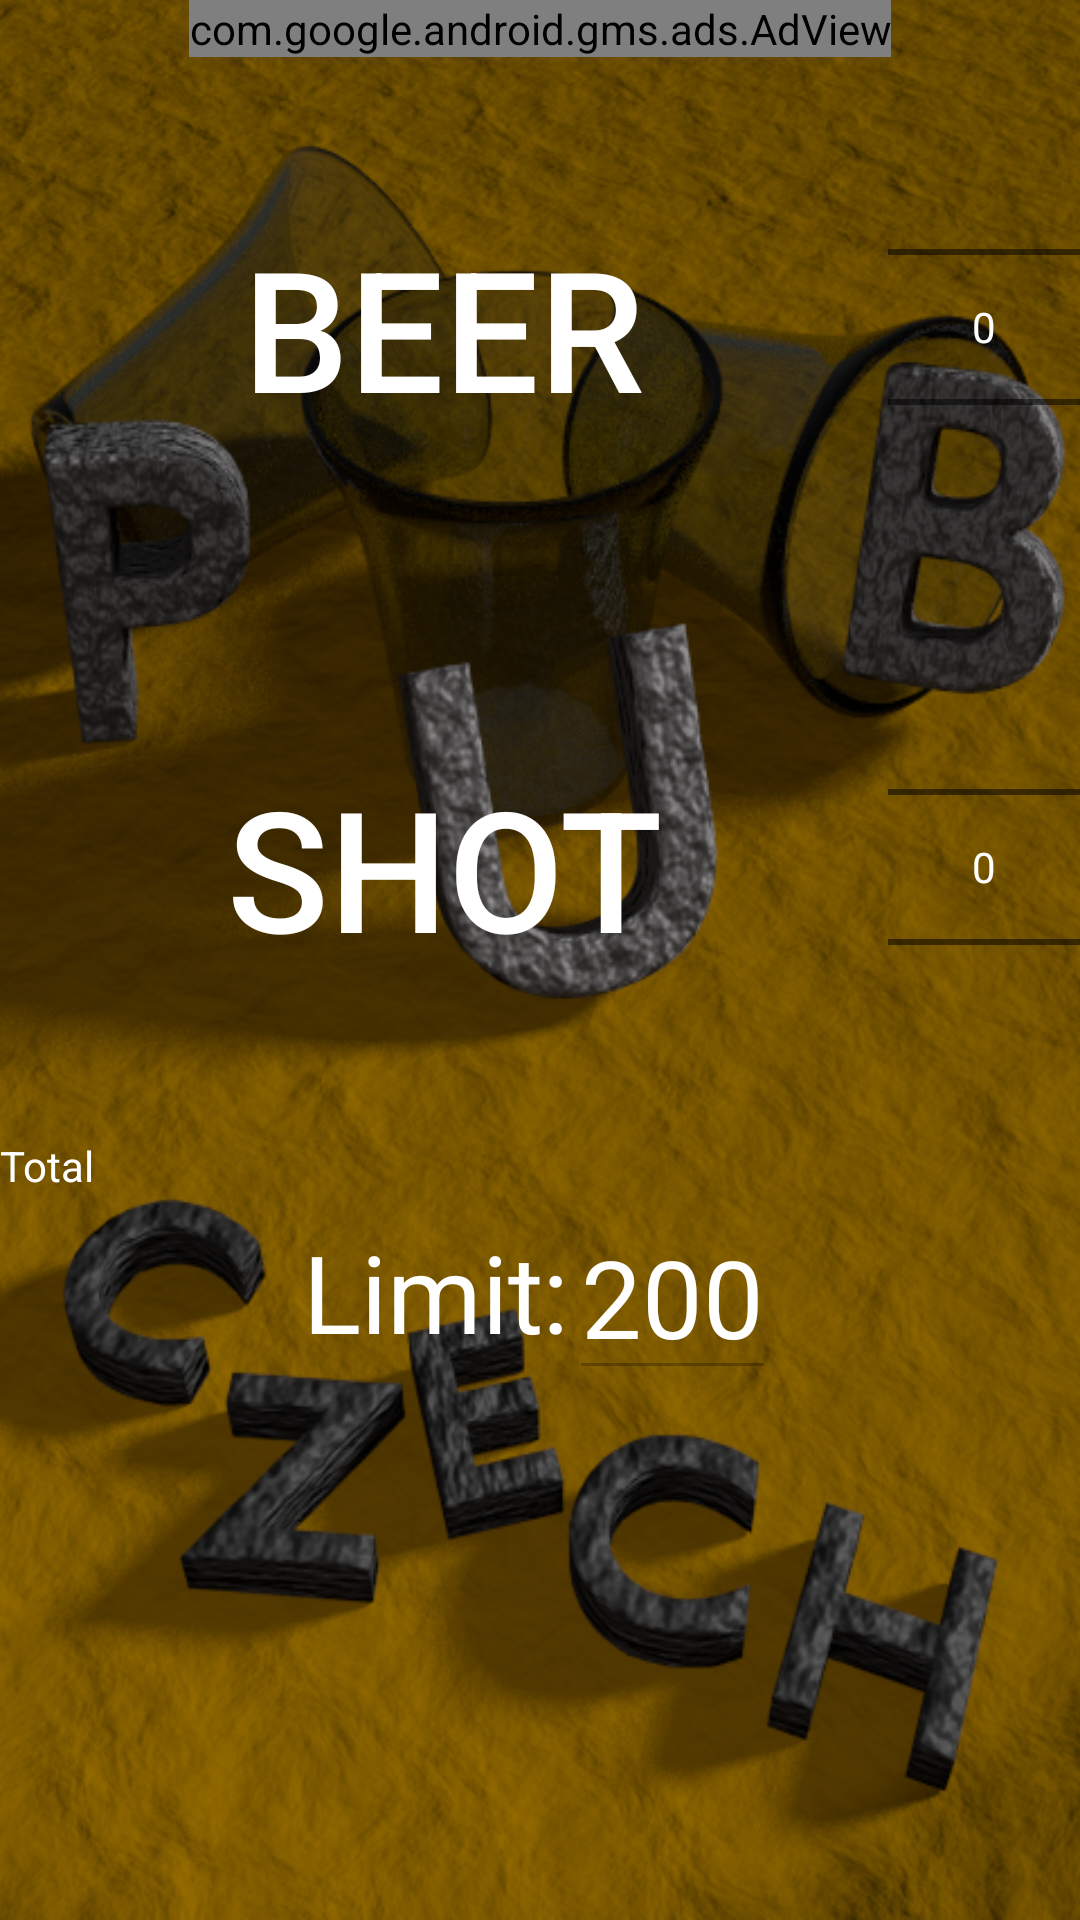

Reconstruct the res/layout file that produces this screen, plus the resources it refers to.
<!-- AndroidManifest.xml: application theme AppTheme -->
<!-- res/layout/content_pub.xml -->
<?xml version="1.0" encoding="utf-8"?>
<ScrollView xmlns:android="http://schemas.android.com/apk/res/android"
    android:id="@+id/backBeer"
    android:layout_width="fill_parent"
    android:layout_height="wrap_content"
    android:background="@drawable/shotprom">
    <LinearLayout
        xmlns:ads="http://schemas.android.com/apk/res-auto"
        android:orientation="vertical"
        android:layout_width="match_parent"
        android:layout_height="wrap_content">
        <LinearLayout
            android:layout_width="match_parent"
            android:layout_height="wrap_content"
            android:layout_gravity="center_horizontal"
            android:orientation="horizontal"
            android:gravity="center"
            android:background="@color/black_overlay">
            <com.google.android.gms.ads.AdView
                android:id="@+id/adView"
                android:layout_width="wrap_content"
                android:layout_height="wrap_content"
                android:layout_centerHorizontal="true"
                android:layout_alignParentBottom="true"
                ads:adSize="BANNER"
                ads:adUnitId="@string/BottomB"
                android:layout_gravity="center">
            </com.google.android.gms.ads.AdView>
        </LinearLayout>
        <LinearLayout
            android:id="@+id/contItem1"
            android:layout_width="match_parent"
            android:layout_height="wrap_content"
            android:orientation="horizontal">
            <Button
                android:id="@+id/buttonItem1"
                android:layout_width="wrap_content"
                android:layout_height="match_parent"
                android:text="@string/beer"
                android:textSize="@dimen/abc_text_size_display_3_material"
                android:layout_gravity="center"
                android:layout_weight="1"
                android:elegantTextHeight="false"
                android:textColor="@android:color/background_light"
                android:background="@color/black_overlay" />
            <NumberPicker
                android:id="@+id/cenaItem1"
                android:layout_width="wrap_content"
                android:layout_height="wrap_content"
                android:layout_gravity="center"
                android:contextClickable="false"
                android:focusableInTouchMode="true"
                android:focusable="true"
                android:background="@color/black_overlay"></NumberPicker>
        </LinearLayout>
        <LinearLayout
            android:id="@+id/contItem2"
            android:layout_width="match_parent"
            android:layout_height="wrap_content"
            android:orientation="horizontal">
            <Button
                android:id="@+id/buttonItem2"
                android:layout_width="wrap_content"
                android:layout_height="match_parent"
                android:text="@string/shot"
                android:textSize="@dimen/abc_text_size_display_3_material"
                android:layout_gravity="center"
                android:layout_weight="1"
                android:textColor="@android:color/background_light"
                android:background="@color/black_overlay" />
            <NumberPicker
                android:id="@+id/cenaItem2"
                android:layout_width="wrap_content"
                android:layout_height="wrap_content"
                android:layout_gravity="center"
                android:contextClickable="false"
                android:focusableInTouchMode="true"
                android:focusable="true"
                android:background="@color/black_overlay"></NumberPicker>
        </LinearLayout>
        <LinearLayout
            android:layout_width="match_parent"
            android:layout_height="match_parent"
            android:orientation="horizontal">
            <TextView android:text="@string/total"
                android:id="@+id/total"
                android:textSize="@dimen/abc_action_bar_progress_bar_size"
                android:layout_width="wrap_content"
                android:layout_height="match_parent"
                android:textColor="@android:color/background_light"
                android:layout_weight="2"
                android:gravity="fill_vertical" />
        </LinearLayout>
        <LinearLayout
            android:layout_width="match_parent"
            android:layout_height="match_parent"
            android:orientation="horizontal"
            android:gravity="center">
            <TextView
                android:layout_width="wrap_content"
                android:layout_height="wrap_content"
                android:text="@string/limit"
                android:textColor="@android:color/background_light"
                android:textSize="@dimen/abc_action_button_min_width_overflow_material"
                android:gravity="center_vertical"/>
            <EditText
                android:id="@+id/EditLimit"
                android:layout_width="wrap_content"
                android:layout_height="wrap_content"
                android:text="@string/limit_help"
                android:numeric="integer"
                android:textColor="@android:color/background_light"
                android:enabled="false"
                android:imeOptions="actionGo"
                android:textSize="@dimen/abc_action_button_min_width_overflow_material"
                android:gravity="center_vertical" />
        </LinearLayout>
    </LinearLayout>
</ScrollView>
<!-- resources referenced by this layout -->
<resources>
  <!-- drawable shotprom: png bitmap (drawable, 572310 bytes) -->
  <string name="BottomB">ca-app-pub-1116140092426768/8125549733</string>
  <string name="beer">BEER</string>
  <string name="limit">Limit:</string>
  <string name="limit_help">200</string>
  <string name="shot">SHOT</string>
  <string name="total">Total</string>
  <style name="AppTheme" parent="Theme.AppCompat.Light.DarkActionBar">
          
          <item name="colorPrimary">@color/colorPrimary</item>
          <item name="colorPrimaryDark">@color/colorPrimaryDark</item>
          <item name="colorAccent">@color/colorPrimary</item>
          <item name="android:textColorPrimary">#FFFFFF</item>
      </style>
  <!-- not gathered from this repository: default colours our renderer supplied (Android Studio template values) -->
  <color name="colorPrimary">#FF6200EE</color>
  <color name="colorPrimaryDark">#FF3700B3</color>
</resources>
